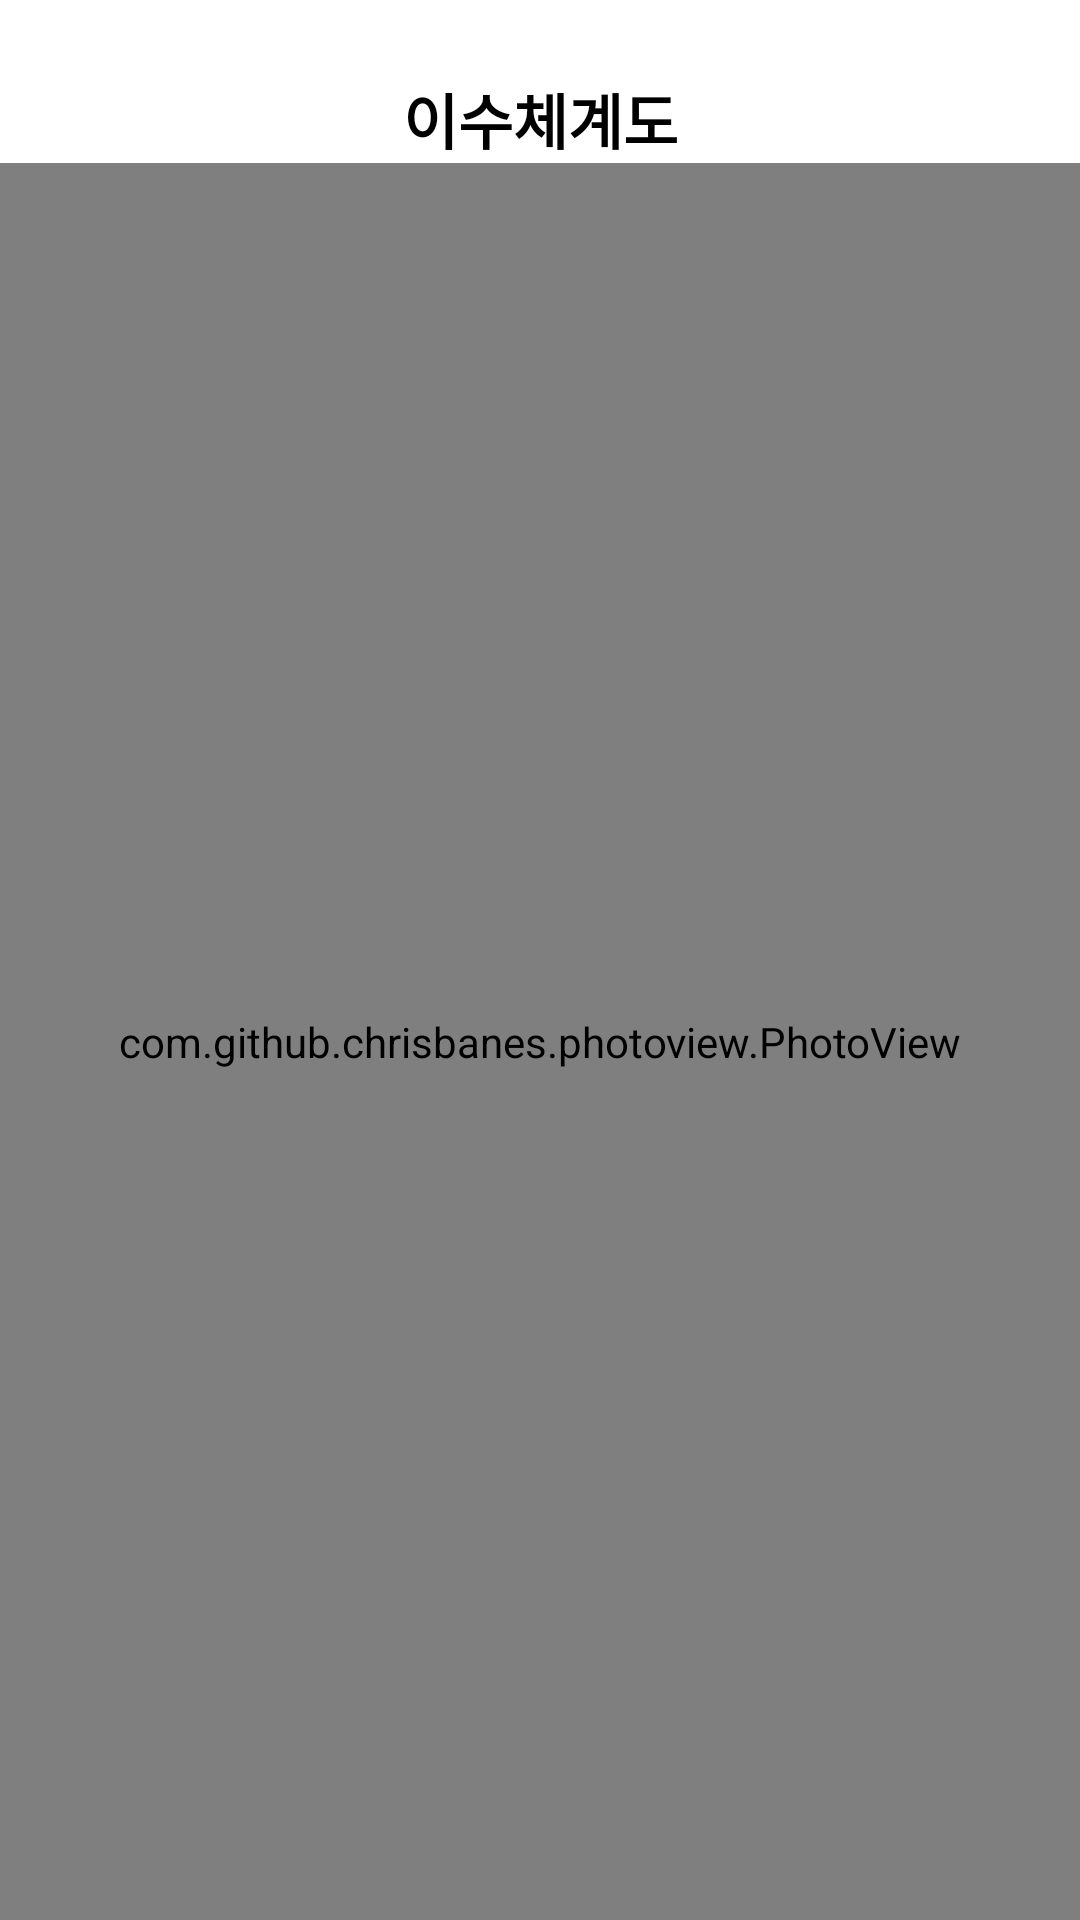

Layout XML and referenced resources for this Android screen:
<!-- AndroidManifest.xml: application theme Theme.Term_project -->
<!-- res/layout/activity_isu.xml -->
<?xml version="1.0" encoding="utf-8"?>
<androidx.constraintlayout.widget.ConstraintLayout xmlns:android="http://schemas.android.com/apk/res/android"
    xmlns:app="http://schemas.android.com/apk/res-auto"
    xmlns:tools="http://schemas.android.com/tools"
    android:layout_width="match_parent"
    android:layout_height="match_parent">
    <TextView
        android:id="@+id/isu_tv_name"
        android:layout_width="match_parent"
        android:layout_height="wrap_content"
        android:layout_marginTop="25dp"
        android:gravity="center"
        android:text="이수체계도"
        android:textColor="@color/black"
        android:textSize="20sp"
        android:textStyle="bold"
        app:layout_constraintStart_toStartOf="parent"
        app:layout_constraintTop_toTopOf="parent"
        tools:ignore="MissingConstraints" />

    <ImageView
        android:id="@+id/isu_close_iv_js"
        android:layout_width="20dp"
        android:layout_height="20dp"
        android:layout_marginEnd="20dp"
        android:src="@drawable/close"
        app:layout_constraintBottom_toBottomOf="@+id/isu_tv_name"
        app:layout_constraintEnd_toEndOf="@+id/isu_tv_name"
        app:layout_constraintTop_toTopOf="@+id/isu_tv_name" />
    <androidx.constraintlayout.widget.ConstraintLayout
        android:layout_width="match_parent"
        android:layout_height="0dp"
        app:layout_constraintTop_toBottomOf="@+id/isu_tv_name"
        app:layout_constraintBottom_toBottomOf="parent">
        <com.github.chrisbanes.photoview.PhotoView
            android:layout_width="match_parent"
            android:layout_height="0dp"
            app:layout_constraintBottom_toBottomOf="parent"
            app:layout_constraintEnd_toEndOf="parent"
            app:layout_constraintStart_toStartOf="parent"
            app:layout_constraintTop_toTopOf="parent"
            app:srcCompat="@drawable/isu_table" />
    </androidx.constraintlayout.widget.ConstraintLayout>

</androidx.constraintlayout.widget.ConstraintLayout>
<!-- resources referenced by this layout -->
<resources>
  <color name="black">#FF000000</color>
  <!-- drawable isu_table: png bitmap (drawable, 108879 bytes) -->
  <style name="Theme.Term_project" parent="Theme.MaterialComponents.DayNight.DarkActionBar">
          
          <item name="colorPrimary">#076300</item>
          <item name="colorPrimaryVariant">@color/purple_700</item>
          <item name="colorOnPrimary">@color/white</item>
          
          <item name="colorSecondary">@color/teal_200</item>
          <item name="colorSecondaryVariant">@color/teal_700</item>
          <item name="colorOnSecondary">@color/black</item>
          
  
          
  
          
          <item name="windowNoTitle">true</item>
  
          
          <item name="android:statusBarColor">@color/transparent</item>
          <item name="android:windowTranslucentStatus">true</item>
      </style>
  <color name="purple_700">#FF3700B3</color>
  <color name="white">#FFFFFFFF</color>
  <color name="teal_200">#FF03DAC5</color>
  <color name="teal_700">#FF018786</color>
  <color name="transparent">#00ff0000</color>
</resources>
